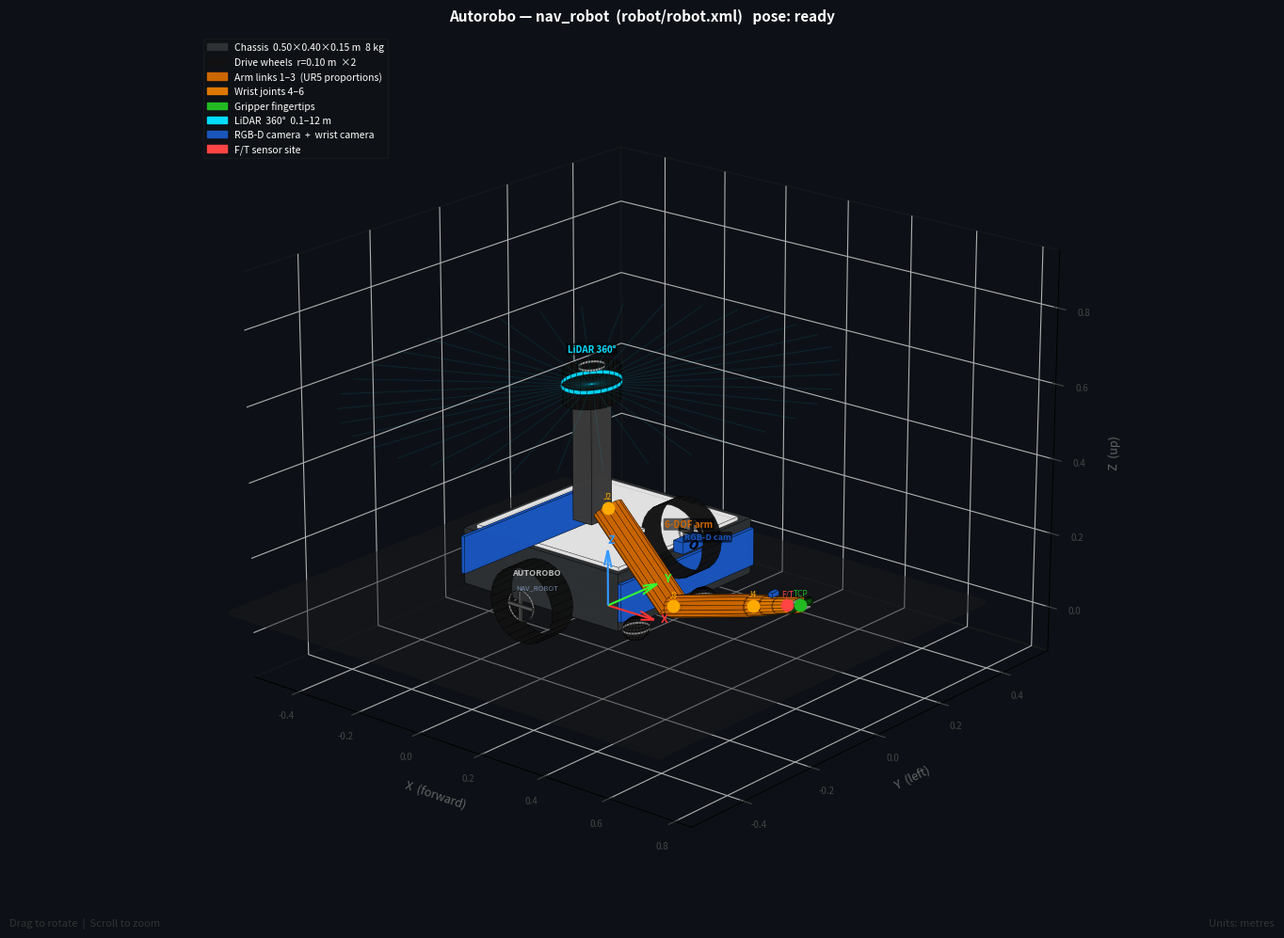

This chart was generated by the following Python code:
"""
Autorobo — full robot visualiser (faithful to robot/robot.xml).

Shows the complete robot as simulated in MuJoCo:
  • Differential-drive base  (0.50 × 0.40 × 0.15 m)
  • Two large drive wheels   (r = 0.10 m)
  • Two front ball casters
  • 6-DOF arm  (UR5 proportions) in "ready" pose
  • Parallel gripper with two fingers
  • LiDAR site, RGB-D camera, wrist camera, IMU, F/T site
  • LiDAR 360° scan fan visualisation

Usage:
    python visualise_robot.py            # interactive 3-D window
    python visualise_robot.py --save     # save robot_model.png
    python visualise_robot.py --pose home   # show home (arm-up) pose
    python visualise_robot.py --pose ready  # show ready (arm-forward) pose [default]
"""

from __future__ import annotations

import argparse
import numpy as np
import matplotlib.pyplot as plt
import matplotlib.patches as mpatches
from mpl_toolkits.mplot3d import Axes3D          # noqa: F401
from mpl_toolkits.mplot3d.art3d import Poly3DCollection


# ══════════════════════════════════════════════════════════════════════════════
# Colour palette  — matches robot.xml rgba / material style
# ══════════════════════════════════════════════════════════════════════════════
C = {
    "chassis":   "#2e3133",   # dark grey body
    "deck":      "#e8e8e8",   # light top plate
    "bumper":    "#1a55bb",   # blue front/rear accent
    "wheel":     "#111111",   # rubber black
    "hub":       "#aaaaaa",   # aluminium hub
    "arm":       "#cc6600",   # arm links (UR5 orange-ish)
    "wrist":     "#dd7700",
    "gripper":   "#888888",   # gripper body
    "tip":       "#22bb22",   # rubber fingertips
    "lidar":     "#111111",   # LiDAR housing
    "scan":      "#00ddff",   # LiDAR ring + rays
    "camera":    "#1a55bb",   # camera body
    "imu":       "#dddddd",   # IMU chip
    "ft":        "#ff4444",   # F/T sensor site
    "ground":    "#1c1c1c",
    "label":     "#ffffff",
}


# ══════════════════════════════════════════════════════════════════════════════
# Geometry helpers
# ══════════════════════════════════════════════════════════════════════════════

def _box(cx, cy, cz, lx, ly, lz):
    """6 quad faces of an axis-aligned box."""
    dx, dy, dz = lx/2, ly/2, lz/2
    x0, x1 = cx-dx, cx+dx
    y0, y1 = cy-dy, cy+dy
    z0, z1 = cz-dz, cz+dz
    return [
        [[x0,y0,z0],[x1,y0,z0],[x1,y1,z0],[x0,y1,z0]],
        [[x0,y0,z1],[x1,y0,z1],[x1,y1,z1],[x0,y1,z1]],
        [[x0,y0,z0],[x1,y0,z0],[x1,y0,z1],[x0,y0,z1]],
        [[x0,y1,z0],[x1,y1,z0],[x1,y1,z1],[x0,y1,z1]],
        [[x0,y0,z0],[x0,y1,z0],[x0,y1,z1],[x0,y0,z1]],
        [[x1,y0,z0],[x1,y1,z0],[x1,y1,z1],[x1,y0,z1]],
    ]

def _cyl(cx, cy, cz, r, h, axis="z", n=28):
    """Lateral faces of a cylinder."""
    t = np.linspace(0, 2*np.pi, n, endpoint=False)
    faces = []
    for i in range(n):
        t0, t1 = t[i], t[(i+1)%n]
        if axis == "y":
            pts = lambda a: [cx+r*np.cos(a), cy, cz+r*np.sin(a)]
            a0=[cx+r*np.cos(t0),cy-h/2,cz+r*np.sin(t0)]
            a1=[cx+r*np.cos(t1),cy-h/2,cz+r*np.sin(t1)]
            b1=[cx+r*np.cos(t1),cy+h/2,cz+r*np.sin(t1)]
            b0=[cx+r*np.cos(t0),cy+h/2,cz+r*np.sin(t0)]
        elif axis == "x":
            a0=[cx-h/2,cy+r*np.cos(t0),cz+r*np.sin(t0)]
            a1=[cx-h/2,cy+r*np.cos(t1),cz+r*np.sin(t1)]
            b1=[cx+h/2,cy+r*np.cos(t1),cz+r*np.sin(t1)]
            b0=[cx+h/2,cy+r*np.cos(t0),cz+r*np.sin(t0)]
        else:
            a0=[cx+r*np.cos(t0),cy+r*np.sin(t0),cz-h/2]
            a1=[cx+r*np.cos(t1),cy+r*np.sin(t1),cz-h/2]
            b1=[cx+r*np.cos(t1),cy+r*np.sin(t1),cz+h/2]
            b0=[cx+r*np.cos(t0),cy+r*np.sin(t0),cz+h/2]
        faces.append([a0,a1,b1,b0])
    return faces

def _sphere(cx, cy, cz, r, n=12):
    faces = []
    lats = np.linspace(-np.pi/2, np.pi/2, n)
    lons = np.linspace(0, 2*np.pi, n*2, endpoint=False)
    for i in range(len(lats)-1):
        for j in range(len(lons)):
            la0,la1 = lats[i],lats[i+1]
            lo0,lo1 = lons[j],lons[(j+1)%len(lons)]
            def p(la,lo): return [cx+r*np.cos(la)*np.cos(lo),
                                   cy+r*np.cos(la)*np.sin(lo),
                                   cz+r*np.sin(la)]
            faces.append([p(la0,lo0),p(la0,lo1),p(la1,lo1),p(la1,lo0)])
    return faces

def _capsule(p0, p1, r, n=16):
    """Approximate capsule as a cylinder between two points."""
    p0, p1 = np.array(p0), np.array(p1)
    d = p1 - p0
    L = np.linalg.norm(d)
    mid = (p0 + p1) / 2
    # choose an axis perpendicular to d
    if abs(d[2]) < 0.9:
        perp = np.cross(d, [0,0,1])
    else:
        perp = np.cross(d, [1,0,0])
    perp = perp / np.linalg.norm(perp)
    perp2 = np.cross(d/L, perp)
    t = np.linspace(0, 2*np.pi, n, endpoint=False)
    faces = []
    for i in range(n):
        t0, t1 = t[i], t[(i+1)%n]
        for t_pair in [(t0,t1)]:
            a = r*(np.cos(t_pair[0])*perp + np.sin(t_pair[0])*perp2)
            b = r*(np.cos(t_pair[1])*perp + np.sin(t_pair[1])*perp2)
            faces.append([p0+a, p0+b, p1+b, p1+a])
    return faces

def _add(ax, faces, color, alpha=0.88, lw=0.25):
    pc = Poly3DCollection(faces, alpha=alpha, linewidth=lw, edgecolor="#000000")
    pc.set_facecolor(color)
    ax.add_collection3d(pc)

def _lbl(ax, x, y, z, txt, color="white", fs=7.5):
    ax.text(x, y, z, txt, fontsize=fs, ha="center", va="bottom",
            color=color, fontweight="bold",
            bbox=dict(boxstyle="round,pad=0.15", fc="#00000099", ec="none"))

def _site(ax, pos, color, s=0.012, label=""):
    x,y,z = pos
    ax.scatter([x],[y],[z], c=[color], s=80, marker="o", zorder=5, depthshade=False)
    if label:
        ax.text(x, y, z+0.025, label, fontsize=6, color=color, ha="center")

def _axes(ax, ox, oy, oz, L=0.08, lw=2.0):
    for d, c in zip([(L,0,0),(0,L,0),(0,0,L)],
                    ["#ff3333","#33ff33","#3399ff"]):
        ax.quiver(ox,oy,oz,*d,color=c,arrow_length_ratio=0.3,linewidth=lw)


# ══════════════════════════════════════════════════════════════════════════════
# Arm kinematics  (joints rotate around Y unless noted)
# ══════════════════════════════════════════════════════════════════════════════

def _ry(theta):
    """Rotation matrix around Y axis."""
    c, s = np.cos(theta), np.sin(theta)
    return np.array([[c,0,s],[0,1,0],[-s,0,c]])

def _rz(theta):
    c, s = np.cos(theta), np.sin(theta)
    return np.array([[c,-s,0],[s,c,0],[0,0,1]])

def _rx(theta):
    c, s = np.cos(theta), np.sin(theta)
    return np.array([[1,0,0],[0,c,-s],[0,s,c]])

def arm_fk(j1, j2, j3, j4, j5, j6):
    """
    Forward kinematics for the 6-DOF arm.
    Returns world-frame positions (in base body frame):
      shoulder_base, shoulder_tip, elbow, wrist1, wrist2, wrist3, ee
    """
    # Offsets in local frames (from robot.xml)
    SHOULDER_BASE  = np.array([0.0, 0.0, 0.075])   # pan base on chassis top
    PAN_TO_LIFT    = np.array([0.0, 0.0, 0.040])    # shoulder_pan → shoulder_lift
    UPPER_ARM_LEN  = 0.30
    FOREARM_LEN    = 0.26
    W1_OFFSET      = 0.045
    W2_OFFSET      = 0.040
    W3_OFFSET      = 0.025 + 0.042                  # to EE site

    # Base of shoulder in base body coords
    sb = SHOULDER_BASE

    # Rotation from joint1 (pan, around Z)
    R = _rz(j1)

    # shoulder_lift origin
    sl = sb + R @ PAN_TO_LIFT
    # joint2: shoulder lift around Y
    R = R @ _ry(j2)

    # elbow
    el = sl + R @ np.array([UPPER_ARM_LEN, 0, 0])
    # joint3: elbow around Y
    R = R @ _ry(j3)

    # wrist1
    w1 = el + R @ np.array([FOREARM_LEN, 0, 0])
    # joint4: wrist1 around Y
    R = R @ _ry(j4)

    # wrist2
    w2 = w1 + R @ np.array([W1_OFFSET, 0, 0])
    # joint5: wrist2 around Z
    R = R @ _rz(j5)

    # wrist3
    w3 = w2 + R @ np.array([W2_OFFSET, 0, 0])
    # joint6: wrist3 around X
    R = R @ _rx(j6)

    # end-effector
    ee = w3 + R @ np.array([W3_OFFSET, 0, 0])

    # gripper finger tips
    fl = ee + R @ np.array([0.0,  0.025, 0])
    fr = ee + R @ np.array([0.0, -0.025, 0])

    return dict(sb=sb, sl=sl, el=el, w1=w1, w2=w2, w3=w3, ee=ee, fl=fl, fr=fr, R=R)


# ══════════════════════════════════════════════════════════════════════════════
# World-frame dimensions  (base body at z=0.15)
# ══════════════════════════════════════════════════════════════════════════════
BASE_Z   = 0.15   # base body centre in world frame

def to_world(local):
    """Shift local base-body coords to world frame."""
    return np.array(local) + np.array([0, 0, BASE_Z])


def draw_robot(ax, pose="ready"):
    """Draw the complete robot. pose = 'home' | 'ready' | 'grasp_open'"""

    # ── ground ────────────────────────────────────────────────────────────────
    gf = _box(0, 0, -0.006, 1.4, 1.0, 0.012)
    pc = Poly3DCollection(gf, alpha=0.25, linewidth=0)
    pc.set_facecolor(C["ground"]); ax.add_collection3d(pc)

    # ── chassis  (size 0.25×0.20×0.075 in MuJoCo = half-extents) ─────────────
    # Full dimensions: 0.50 × 0.40 × 0.15 m, centre at (0,0,BASE_Z)
    _add(ax, _box(0, 0, BASE_Z, 0.50, 0.40, 0.15), C["chassis"], alpha=0.93)

    # top deck plate
    _add(ax, _box(0, 0, BASE_Z+0.076, 0.46, 0.36, 0.010), C["deck"], alpha=0.80)

    # front bumper accent
    _add(ax, _box( 0.255, 0, BASE_Z, 0.010, 0.40, 0.10), C["bumper"], alpha=0.95)
    # rear bumper accent
    _add(ax, _box(-0.255, 0, BASE_Z, 0.010, 0.40, 0.10), C["bumper"], alpha=0.95)

    # branding label on side
    ax.text(0.0, -0.21, BASE_Z+0.02, "AUTOROBO", fontsize=6.5, color="#ffffff",
            ha="center", va="center", fontweight="bold", alpha=0.7)
    ax.text(0.0, -0.21, BASE_Z-0.02, "NAV_ROBOT", fontsize=5.5, color="#aaccff",
            ha="center", va="center", alpha=0.6)

    # ── drive wheels  (radius=0.10, half-length=0.030 → width=0.060) ─────────
    # wheel centre at y=±0.225, z = BASE_Z - 0.05
    WZ = BASE_Z - 0.05
    _add(ax, _cyl(0,  0.225, WZ, 0.100, 0.060, axis="y"), C["wheel"], alpha=0.97)
    _add(ax, _cyl(0, -0.225, WZ, 0.100, 0.060, axis="y"), C["wheel"], alpha=0.97)
    # hub discs
    _add(ax, _cyl(0,  0.256, WZ, 0.040, 0.004, axis="y"), C["hub"])
    _add(ax, _cyl(0, -0.256, WZ, 0.040, 0.004, axis="y"), C["hub"])
    # hub bolts cross (left)
    _add(ax, _box(0,  0.258, WZ, 0.008, 0.003, 0.08), "#555555")
    _add(ax, _box(0,  0.258, WZ, 0.08,  0.003, 0.008), "#555555")
    # hub bolts cross (right)
    _add(ax, _box(0, -0.258, WZ, 0.008, 0.003, 0.08), "#555555")
    _add(ax, _box(0, -0.258, WZ, 0.08,  0.003, 0.008), "#555555")

    # ── caster spheres  (r=0.030, at pos=(±0.20, ±0.10, -0.12) in base) ─────
    for cx, cy in [(0.20, 0.10), (0.20, -0.10)]:
        wz = BASE_Z - 0.12
        _add(ax, _sphere(cx, cy, wz, 0.030), "#222222", alpha=0.90)
        _add(ax, _cyl(cx, cy, wz, 0.031, 0.006, axis="z"), C["hub"], alpha=0.70)

    # ── LiDAR housing (mast + sensor) ────────────────────────────────────────
    # Mast column from chassis top to sensor
    MAST_BASE_Z = BASE_Z + 0.075   # top of chassis
    MAST_TOP_Z  = MAST_BASE_Z + 0.32
    _add(ax, _box(-0.05, 0, (MAST_BASE_Z+MAST_TOP_Z)/2, 0.06, 0.06,
                  MAST_TOP_Z - MAST_BASE_Z), "#3a3a3a", alpha=0.90)

    # Velodyne-style LiDAR sensor head
    LIDAR_Z = MAST_TOP_Z + 0.04
    _add(ax, _cyl(-0.05, 0, LIDAR_Z, 0.065, 0.085, axis="z"), "#111111", alpha=0.97)
    _add(ax, _cyl(-0.05, 0, LIDAR_Z+0.005, 0.068, 0.010, axis="z"), C["scan"], alpha=0.95)
    _add(ax, _cyl(-0.05, 0, LIDAR_Z+0.048, 0.030, 0.006, axis="z"), C["hub"])

    # 360° scan fan (cone of rays in XY plane)
    LIDAR_SITE = np.array([-0.05, 0, LIDAR_Z])
    n_rays = 36
    ray_len = 0.55
    for i in range(n_rays):
        angle = 2*np.pi*i/n_rays
        dx, dy = ray_len*np.cos(angle), ray_len*np.sin(angle)
        ax.plot([LIDAR_SITE[0], LIDAR_SITE[0]+dx],
                [LIDAR_SITE[1], LIDAR_SITE[1]+dy],
                [LIDAR_SITE[2], LIDAR_SITE[2]],
                color=C["scan"], alpha=0.12, linewidth=0.6)

    _lbl(ax, -0.05, 0, LIDAR_Z+0.08, "LiDAR 360°", C["scan"], fs=7)

    # ── Front RGB-D camera  (at 0.26, 0, 0.085 in base) ─────────────────────
    CAM = to_world([0.26, 0, 0.085])
    _add(ax, _box(*CAM, 0.030, 0.060, 0.030), C["camera"], alpha=0.95)
    _add(ax, _cyl(CAM[0]+0.018, CAM[1], CAM[2], 0.010, 0.006, axis="x"), "#000000")
    _lbl(ax, CAM[0]+0.06, CAM[1], CAM[2]+0.02, "RGB-D cam", C["camera"], fs=6.5)

    # ── IMU (at 0, 0, 0.075 in base = top of chassis) ────────────────────────
    IMU = to_world([0.10, 0, 0.078])
    _add(ax, _box(*IMU, 0.020, 0.020, 0.010), C["imu"], alpha=0.85)

    # ── 6-DOF Arm ─────────────────────────────────────────────────────────────
    POSES = {
        "home":       (0.0,  1.5708,  0.0,   0.0, 0.0, 0.0),
        "ready":      (0.0,  0.7854, -1.0472,0.0, 0.0, 0.0),
        "grasp_open": (0.0,  0.7854, -1.0472,0.0, 0.0, 0.0),
    }
    j1,j2,j3,j4,j5,j6 = POSES.get(pose, POSES["ready"])
    fk = arm_fk(j1, j2, j3, j4, j5, j6)

    # Convert all FK points to world frame
    def W(key): return to_world(fk[key])

    # Shoulder pan base → shoulder lift (vertical column, joint 1)
    _add(ax, _capsule(to_world(fk["sb"]), to_world(fk["sl"]), 0.065), C["arm"])

    # Upper arm: shoulder lift → elbow
    _add(ax, _capsule(W("sl"), W("el"), 0.035), C["arm"], alpha=0.93)

    # Forearm: elbow → wrist1
    _add(ax, _capsule(W("el"), W("w1"), 0.028), C["arm"], alpha=0.93)

    # Wrist segment 1→2
    _add(ax, _capsule(W("w1"), W("w2"), 0.025), C["wrist"], alpha=0.93)

    # Wrist segment 2→3
    _add(ax, _capsule(W("w2"), W("w3"), 0.022), C["wrist"], alpha=0.93)

    # Wrist segment 3→ee
    _add(ax, _capsule(W("w3"), W("ee"), 0.020), C["wrist"], alpha=0.90)

    # Gripper palm
    EE = W("ee"); R = fk["R"]
    palm_faces = _box(*EE, 0.035, 0.030, 0.015)
    _add(ax, palm_faces, C["gripper"])

    # Fingers
    FL, FR = W("fl"), W("fr")
    _add(ax, _capsule(EE, FL, 0.008), C["gripper"])
    _add(ax, _capsule(EE, FR, 0.008), C["gripper"])
    # Rubber tips
    _add(ax, _sphere(*FL, 0.010), C["tip"], alpha=0.97)
    _add(ax, _sphere(*FR, 0.010), C["tip"], alpha=0.97)

    # ── joint / sensor sites ──────────────────────────────────────────────────
    _site(ax, W("sl"), "#ffaa00", label="J2")
    _site(ax, W("el"), "#ffaa00", label="J3")
    _site(ax, W("w1"), "#ffaa00", label="J4")
    _site(ax, W("ee"), C["tip"],  label="TCP")

    # F/T sensor site (ft_site at 0.025m before ee along arm axis)
    ft_local = fk["w3"] + 0.025 * R @ np.array([1,0,0])
    _site(ax, to_world(ft_local), C["ft"], label="F/T")

    # Wrist camera site
    wcam_local = fk["w3"] + R @ np.array([-0.01, 0, 0.030])
    wcam = to_world(wcam_local)
    _add(ax, _box(*wcam, 0.012, 0.020, 0.012), C["camera"], alpha=0.90)

    # Arm label
    arm_mid = (W("sl") + W("el")) / 2
    _lbl(ax, arm_mid[0]+0.05, arm_mid[1]+0.10, arm_mid[2]+0.05,
         "6-DOF arm", C["arm"], fs=7)

    # ── world axes ────────────────────────────────────────────────────────────
    _axes(ax, 0, 0, 0, L=0.15, lw=1.5)
    ax.text(0.17,0,0,"X",color="#ff3333",fontsize=9,fontweight="bold")
    ax.text(0,0.17,0,"Y",color="#33ff33",fontsize=9,fontweight="bold")
    ax.text(0,0,0.17,"Z",color="#3399ff",fontsize=9,fontweight="bold")


# ══════════════════════════════════════════════════════════════════════════════

def build_legend():
    return [
        mpatches.Patch(color=C["chassis"], label="Chassis  0.50×0.40×0.15 m  8 kg"),
        mpatches.Patch(color=C["wheel"],   label="Drive wheels  r=0.10 m  ×2"),
        mpatches.Patch(color=C["arm"],     label="Arm links 1–3  (UR5 proportions)"),
        mpatches.Patch(color=C["wrist"],   label="Wrist joints 4–6"),
        mpatches.Patch(color=C["tip"],     label="Gripper fingertips"),
        mpatches.Patch(color=C["scan"],    label="LiDAR  360°  0.1–12 m"),
        mpatches.Patch(color=C["camera"],  label="RGB-D camera  +  wrist camera"),
        mpatches.Patch(color=C["ft"],      label="F/T sensor site"),
    ]


def print_summary(pose):
    print()
    print("═"*60)
    print(f"  Autorobo — full robot  (robot/robot.xml)  pose: {pose}")
    print("═"*60)
    rows = [
        ("chassis",     "0.50×0.40×0.15 m  8.0 kg  17 DoF total"),
        ("wheel ×2",    "r=0.10 m  w=0.06 m  velocity-controlled"),
        ("casters ×2",  "sphere r=0.03 m  passive rolling"),
        ("joint1",      "shoulder pan    Z-axis  ±180°"),
        ("joint2",      "shoulder lift   Y-axis  −90° to +180°"),
        ("joint3",      "elbow           Y-axis  ±180°"),
        ("joint4-6",    "wrist 3-axis    ±180°"),
        ("gripper",     "parallel jaw  open 0–40 mm  50 N tip force"),
        ("LiDAR",       "360°  0.1–12 m  mast-mounted"),
        ("RGB-D cam",   "58° FOV  0.3–6 m  front"),
        ("wrist cam",   "69° FOV  close-up grasp camera"),
        ("F/T sensor",  "6-axis  wrist_force + wrist_torque"),
        ("IMU",         "gyro + accel + quat  (6-axis)"),
    ]
    for name, desc in rows:
        print(f"  {name:<18} {desc}")
    print("═"*60)
    print()


def main():
    parser = argparse.ArgumentParser()
    parser.add_argument("--save", action="store_true")
    parser.add_argument("--pose", default="ready",
                        choices=["home","ready","grasp_open"])
    args = parser.parse_args()

    print_summary(args.pose)

    fig = plt.figure(figsize=(14, 10), facecolor="#0d1117")
    ax  = fig.add_subplot(111, projection="3d", computed_zorder=False)
    ax.set_facecolor("#0d1117")

    draw_robot(ax, pose=args.pose)

    # ── view bounds ──────────────────────────────────────────────────────────
    ax.set_xlim(-0.55, 0.85)
    ax.set_ylim(-0.55, 0.55)
    ax.set_zlim(-0.12, 0.95)
    ax.set_xlabel("X  (forward)", color="#666666", fontsize=9, labelpad=6)
    ax.set_ylabel("Y  (left)",    color="#666666", fontsize=9, labelpad=6)
    ax.set_zlabel("Z  (up)",      color="#666666", fontsize=9, labelpad=6)
    ax.tick_params(colors="#444444", labelsize=7)
    for pane in (ax.xaxis.pane, ax.yaxis.pane, ax.zaxis.pane):
        pane.fill = False
        pane.set_edgecolor("#1e1e1e")
    ax.grid(True, color="#1a1a1a", linewidth=0.5)
    ax.view_init(elev=20, azim=-50)

    title = f"Autorobo — nav_robot  (robot/robot.xml)   pose: {args.pose}"
    ax.set_title(title, color="white", fontsize=11, fontweight="bold", pad=10)

    ax.legend(handles=build_legend(), loc="upper left",
              fontsize=7.5, framealpha=0.25,
              labelcolor="white", facecolor="#111111", edgecolor="#333333")

    fig.text(0.02, 0.01, "Drag to rotate  |  Scroll to zoom",
             color="#333333", fontsize=8)
    fig.text(0.98, 0.01, "Units: metres",
             color="#333333", fontsize=8, ha="right")

    plt.tight_layout()

    if args.save:
        out = "robot_model.png"
        plt.savefig(out, dpi=180, bbox_inches="tight", facecolor="#0d1117")
        print(f"Saved → {out}")
    else:
        plt.show()


if __name__ == "__main__":
    main()
